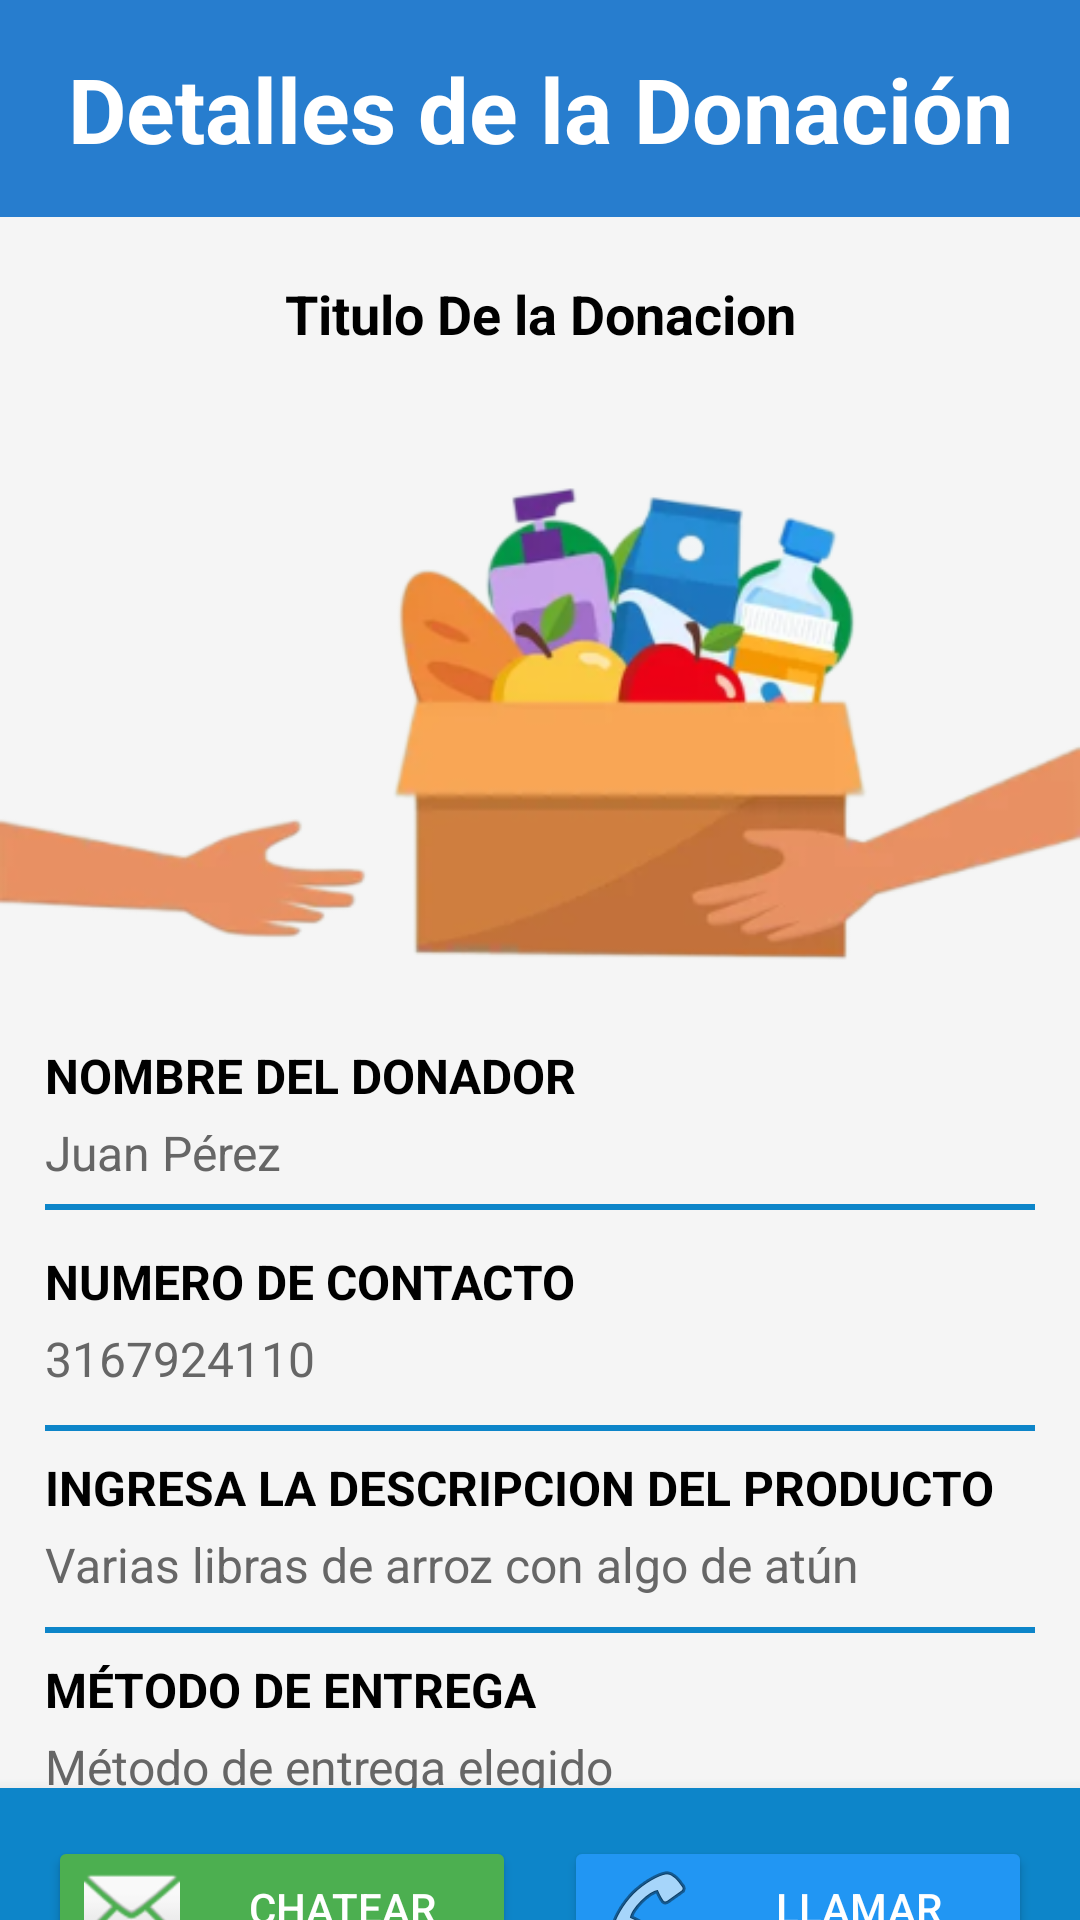

Android layout source for this screen:
<!-- AndroidManifest.xml: application theme Theme.ReFood -->
<!-- res/layout/activity_ver_donacion.xml -->
<?xml version="1.0" encoding="utf-8"?>
<androidx.core.widget.NestedScrollView
    xmlns:android="http://schemas.android.com/apk/res/android"
    xmlns:app="http://schemas.android.com/apk/res-auto"
    xmlns:tools="http://schemas.android.com/tools"
    android:layout_width="match_parent"
    android:layout_height="match_parent"
    tools:context=".controller.VerDonacion"
    android:background="@color/background"
    android:fillViewport="true">

    <androidx.constraintlayout.widget.ConstraintLayout
        android:layout_width="match_parent"
        android:layout_height="wrap_content"
        android:fitsSystemWindows="true">

        <TextView
            android:id="@+id/tituloPrincipal"
            android:layout_width="0dp"
            android:layout_height="wrap_content"
            android:background="@color/primary"
            android:paddingVertical="16dp"
            android:text="@string/tit_verdonacion"
            android:textAlignment="center"
            android:textColor="@color/white"
            android:textSize="30sp"
            android:textStyle="bold"
            app:layout_constraintEnd_toEndOf="parent"
            app:layout_constraintHorizontal_bias="0.0"
            app:layout_constraintStart_toStartOf="parent"
            app:layout_constraintTop_toTopOf="parent" />

        <TextView
            android:id="@+id/tituloDonacion"
            android:layout_width="0dp"
            android:layout_height="wrap_content"
            android:text="Titulo De la Donacion"
            android:textAlignment="center"
            android:textColor="@color/textPrimary"
            android:textSize="18sp"
            android:layout_marginTop="20dp"
            app:layout_constraintEnd_toEndOf="parent"
            app:layout_constraintStart_toStartOf="parent"
            app:layout_constraintTop_toBottomOf="@id/tituloPrincipal"
            android:textStyle="bold"/>

        <ImageView
            android:id="@+id/imagenDonacion"
            android:layout_width="0dp"
            android:layout_height="200dp"
            android:scaleType="centerCrop"
            android:contentDescription="@string/descripciondonacion"
            android:src="@drawable/recibirdonaciones"
            android:adjustViewBounds="true"
            android:layout_marginTop="16dp"
            app:layout_constraintEnd_toEndOf="parent"
            app:layout_constraintStart_toStartOf="parent"
            app:layout_constraintTop_toBottomOf="@id/tituloDonacion"/>


        <LinearLayout
            android:id="@+id/contenedorDetalles"
            android:layout_width="0dp"
            android:layout_height="wrap_content"
            android:orientation="vertical"
            android:padding="15dp"
            app:layout_constraintEnd_toEndOf="parent"
            app:layout_constraintStart_toStartOf="parent"
            app:layout_constraintTop_toBottomOf="@id/imagenDonacion">

            <TextView
                android:id="@+id/labelDonante"
                android:layout_width="match_parent"
                android:layout_height="wrap_content"
                android:text="@string/nombre_donador"
                android:textColor="@color/textPrimary"
                android:textSize="16sp"
                android:textStyle="bold"/>

            <TextView
                android:id="@+id/nombreDonante"
                android:layout_width="match_parent"
                android:layout_height="wrap_content"
                android:text="Juan Pérez"
                android:textColor="@color/textSecondary"
                android:textSize="16sp"
                android:layout_marginTop="4dp"
                android:layout_marginBottom="16dp"/>


            <View
                android:layout_width="match_parent"
                android:layout_height="2dp"
                android:background="@color/primaryVariant"
                android:layout_marginTop="-10dp"/>

            <TextView
                android:id="@+id/labelDescripcion"
                android:layout_width="match_parent"
                android:layout_height="wrap_content"
                android:text="@string/contacto_donador"
                android:layout_marginTop="13dp"
                android:textColor="@color/textPrimary"
                android:textSize="16sp"
                android:textStyle="bold"/>


            <TextView
                android:id="@+id/contactoDonante"
                android:layout_width="match_parent"
                android:layout_height="wrap_content"
                android:text="3167924110"
                android:textColor="@color/textSecondary"
                android:textSize="16sp"
                android:layout_marginTop="4dp"
                android:layout_marginBottom="24dp"/>


            <View
                android:layout_width="match_parent"
                android:layout_height="2dp"
                android:background="@color/primaryVariant"
                android:layout_marginTop="-13dp"/>


            <TextView
                android:id="@+id/labelUbicacion"
                android:layout_width="match_parent"
                android:layout_height="wrap_content"
                android:text="@string/descripcion"
                android:textColor="@color/textPrimary"
                android:textSize="16sp"
                android:textStyle="bold"
                android:layout_marginTop="8dp"/>


            <TextView
                android:id="@+id/descripcionDonacion"
                android:layout_width="match_parent"
                android:layout_height="wrap_content"
                android:text="Varias libras de arroz con algo de atún"
                android:textColor="@color/textSecondary"
                android:textSize="16sp"
                android:layout_marginTop="4dp"/>


            <View
                android:layout_width="match_parent"
                android:layout_height="2dp"
                android:background="@color/primaryVariant"
                android:layout_marginTop="10dp"/>


            <TextView
                android:id="@+id/labelContacto"
                android:layout_width="match_parent"
                android:layout_height="wrap_content"
                android:text="@string/metodoentrega"
                android:textColor="@color/textPrimary"
                android:textSize="16sp"
                android:textStyle="bold"
                android:layout_marginTop="8dp"/>

            <TextView
                android:id="@+id/metodoentrega"
                android:layout_width="match_parent"
                android:layout_height="wrap_content"
                android:text="Método de entrega elegido"
                android:textColor="@color/textSecondary"
                android:textSize="16sp"
                android:layout_marginTop="4dp"
                android:layout_marginBottom="24dp"/>
            <View
                android:layout_width="match_parent"
                android:layout_height="3dp"
                android:background="@color/primaryVariant"
                android:layout_marginVertical="8dp"/>
        </LinearLayout>


        <LinearLayout
            android:layout_width="0dp"
            android:layout_height="wrap_content"
            android:orientation="horizontal"
            android:elevation="8dp"
            android:background="@color/primaryVariant"
            android:padding="16dp"
            app:layout_constraintBottom_toBottomOf="parent"
            app:layout_constraintEnd_toEndOf="parent"
            app:layout_constraintStart_toStartOf="parent">

            <Button
                android:id="@+id/botonChat"
                android:layout_width="0dp"
                android:layout_height="48dp"
                android:layout_weight="1"
                android:layout_marginEnd="8dp"
                android:text="@string/chat"
                android:textAllCaps="true"
                android:textColor="#FFFFFF"
                android:backgroundTint="#4CAF50"
                android:drawableStart="@android:drawable/ic_dialog_email"
                android:drawablePadding="8dp"/>

            <Button
                android:id="@+id/botonLlamar"
                android:layout_width="0dp"
                android:layout_height="48dp"
                android:layout_weight="1"
                android:layout_marginStart="8dp"
                android:text="@string/Llamar"
                android:textAllCaps="true"
                android:textColor="#FFFFFF"
                android:backgroundTint="#2196F3"
                android:drawableStart="@android:drawable/ic_menu_call"
                android:drawablePadding="8dp"/>

        </LinearLayout>
    </androidx.constraintlayout.widget.ConstraintLayout>
</androidx.core.widget.NestedScrollView>
<!-- resources referenced by this layout -->
<resources>
  <color name="background">#F5F5F5</color>
  <color name="primary">#277DCE</color>
  <color name="primaryVariant">#0D85C9</color>
  <color name="textPrimary">#000000</color>
  <color name="textSecondary">#666666</color>
  <color name="white">#FFFFFF</color>
  <!-- drawable recibirdonaciones: png bitmap (drawable, 68846 bytes) -->
  <string name="Llamar">LLAMAR</string>
  <string name="chat">CHATEAR</string>
  <string name="contacto_donador">NUMERO DE CONTACTO</string>
  <string name="descripcion">INGRESA LA DESCRIPCION DEL PRODUCTO</string>
  <string name="descripciondonacion">Imagen de fondo para la sección de donación</string>
  <string name="metodoentrega">MÉTODO DE ENTREGA</string>
  <string name="nombre_donador">NOMBRE DEL DONADOR</string>
  <string name="tit_verdonacion">Detalles de la Donación</string>
  <style name="Theme.ReFood" parent="Theme.MaterialComponents.Light.NoActionBar">
          <item name="colorPrimary">@color/primary</item>
          <item name="colorOnPrimary">@color/onPrimary</item>
          <item name="colorPrimaryVariant">@color/primaryVariant</item>
  
          <item name="colorSecondary">@color/secondary</item>
          <item name="colorOnSecondary">@color/onSecondary</item>
  
          <item name="colorSurface">@color/surface</item>
          <item name="colorOnSurface">@color/textPrimary</item>
  
          <item name="android:colorBackground">@color/background</item>
          <item name="colorOnBackground">@color/textPrimary</item>
  
          <item name="android:textColorPrimary">@color/textPrimary</item>
          <item name="android:textColorSecondary">@color/textSecondary</item>
  
          <item name="colorSwitchThumbNormal">@color/switchThumbOff</item>
          <item name="colorControlActivated">@color/switchThumbOn</item>
      </style>
  <color name="onPrimary">#FFFFFF</color>
  <color name="secondary">#00BBFF</color>
  <color name="onSecondary">#FFFFFF</color>
  <color name="surface">#FFFFFF</color>
  <color name="switchThumbOff">#CCCCCC</color>
  <color name="switchThumbOn">#0E2659</color>
</resources>
